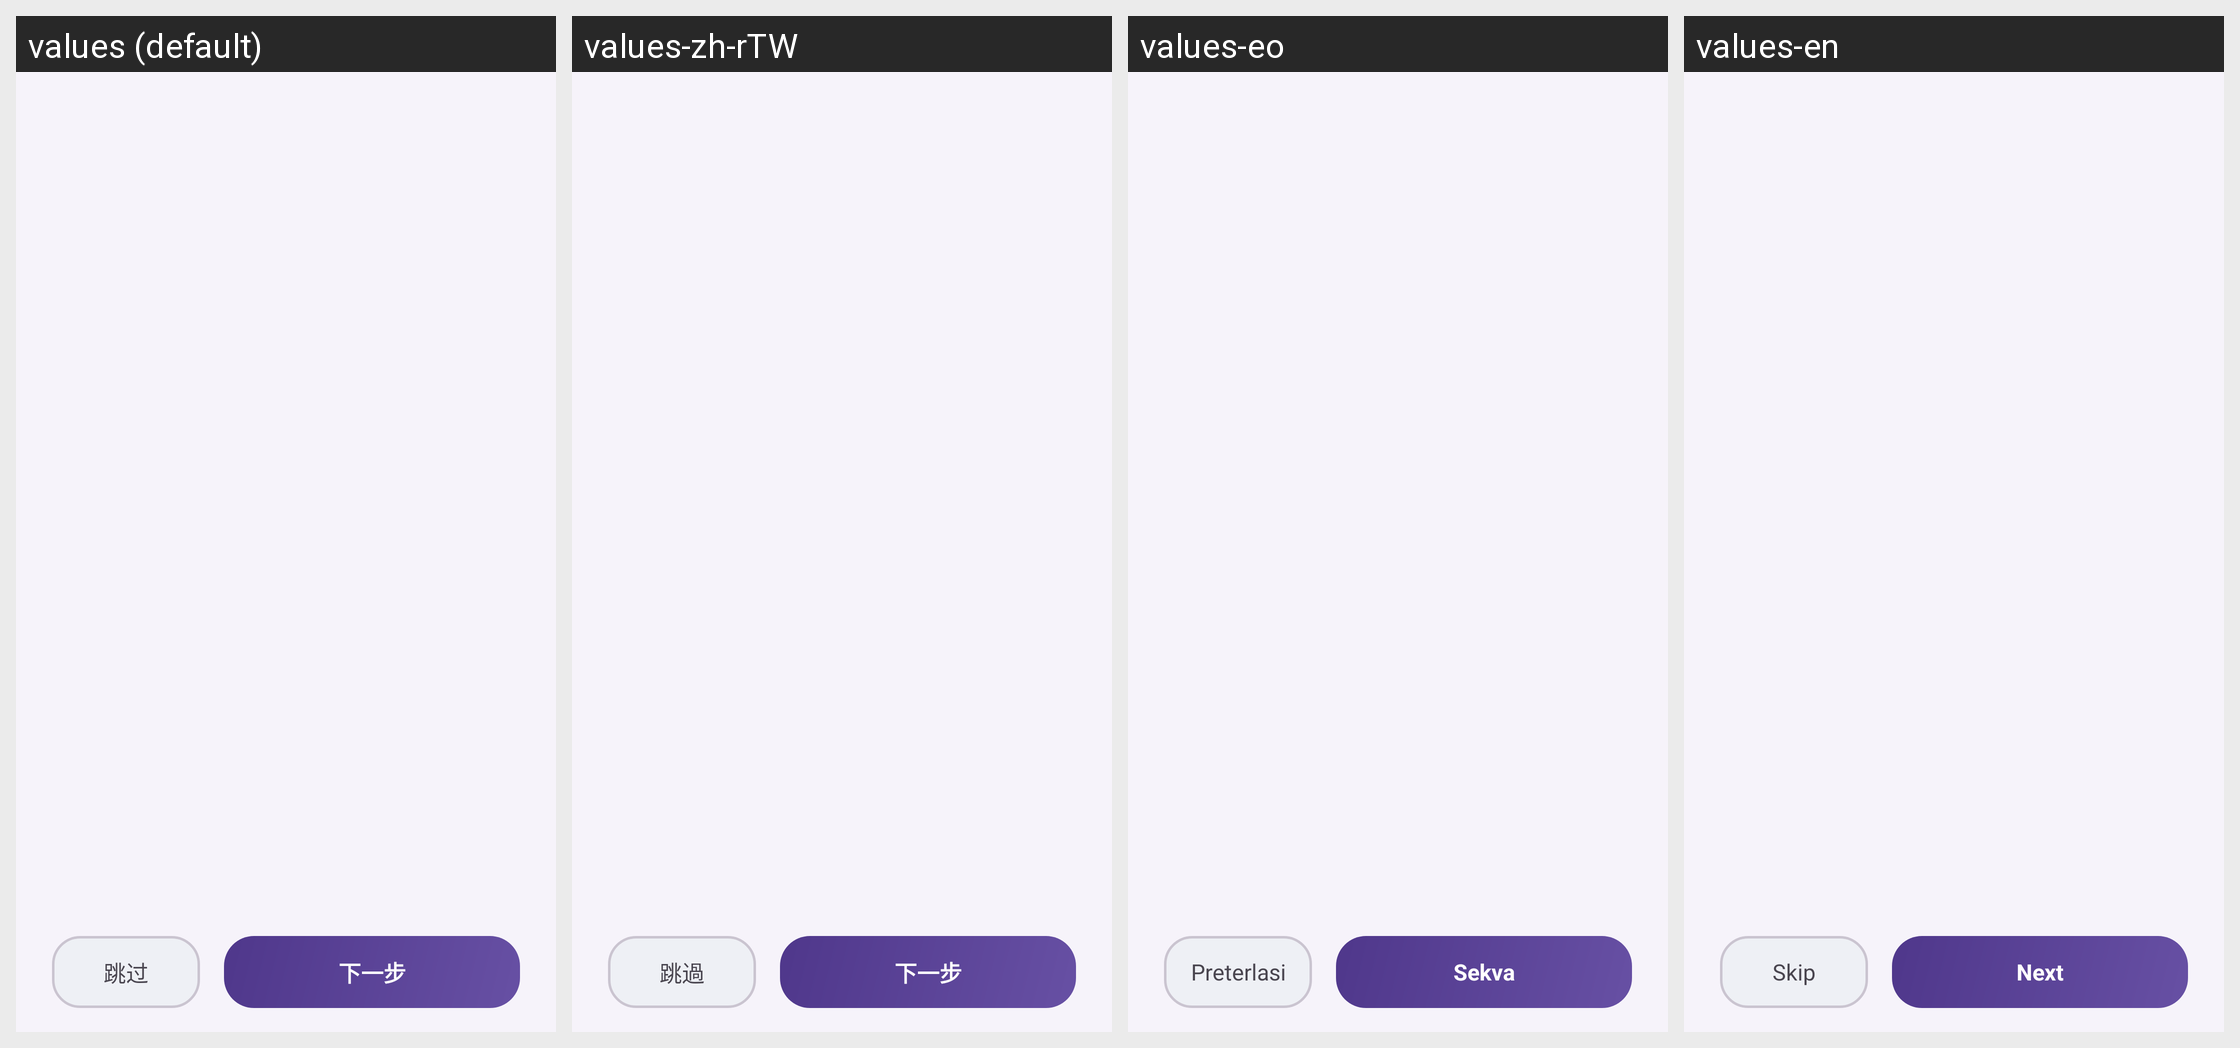

Strings drawn on this Android screen and how each of the app's shown locales translates them:
Android screen res/layout/activity_onboarding.xml rendered under 4 locales, left to right: values (default), values-zh-rTW, values-eo, values-en. Device: Nexus 5 (rendered at 1080×1920; each locale shown at half size, 540×960, under a caption strip naming it); theme RxHTheme.FollowSystem.
Strings drawn on this screen, with the default value and each locale's value (text and hints the layout hard-codes, and strings that could not be matched under every locale, appear in the picture but are not listed):

onb_skip
  values: 跳过
  values-zh-rTW: 跳過
  values-eo: Preterlasi
  values-en: Skip

onb_next
  values: 下一步
  values-zh-rTW: 下一步
  values-eo: Sekva
  values-en: Next
